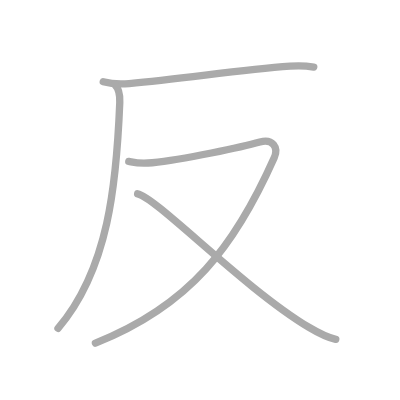
t = 0.00 s
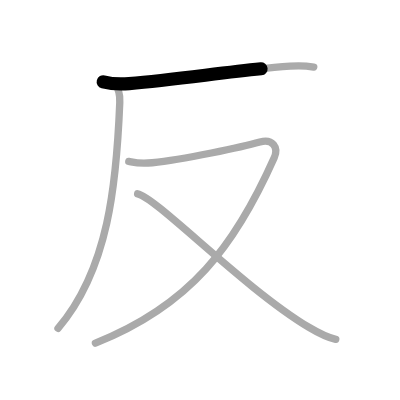
t = 0.75 s
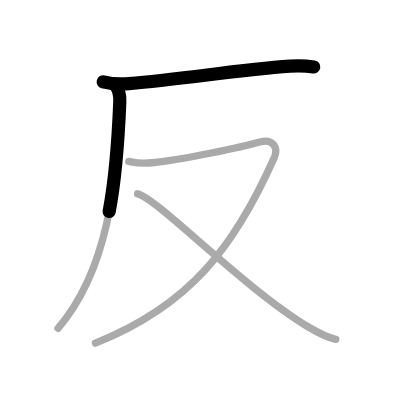
t = 1.50 s
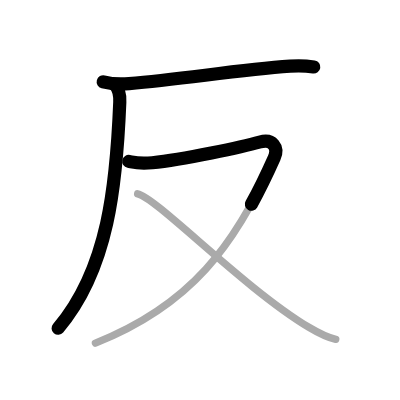
t = 2.50 s
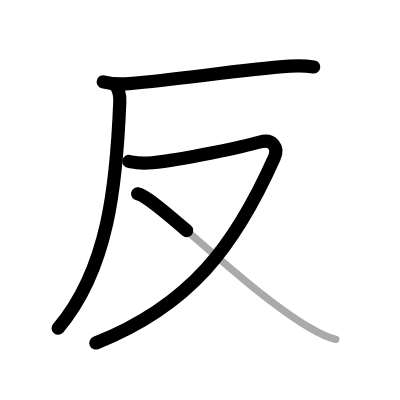
t = 3.25 s
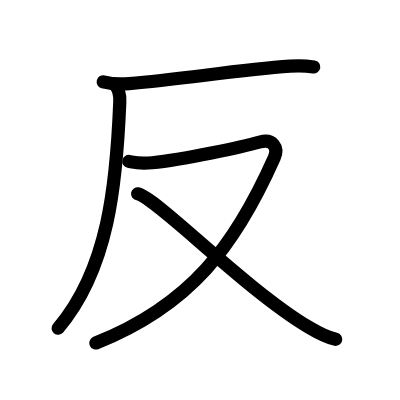
t = 4.00 s

The animated SVG that drew these frames (rendered in a browser with its animation timeline set to each time). Animation: 4 SMIL elements (animate=4); one cycle of 4.00 s.

<?xml version="1.0" standalone="no"?>
<!DOCTYPE svg PUBLIC "-//W3C//DTD SVG 1.1//EN"   "http://www.w3.org/Graphics/SVG/1.1/DTD/svg11.dtd">
<svg width="400px" height="400px"  version="1.1" xmlns="http://www.w3.org/2000/svg">
  <defs>
    <marker id="Triangle" viewBox="0 0 10 10" refX="0" refY="5" markerUnits="strokeWidth" markerWidth="3" style="stroke-opacity:0%;fill:#aaaaaa;" markerHeight="2" orient="auto">
      <path d="M 0 0 L 10 5 L 0 10 z" />
    </marker>
    
    <marker id="Arrow" viewBox="0 0 10 10" refX="5" refY="5" markerUnits="strokeWidth" markerWidth="1.8" style="stroke-opacity:0%;fill:#770000;" markerHeight="2" orient="auto">
      <path d="M 0 4 L 6 4 L 4 1 L 10 5 L 4 9 L 6 6 L 0 6 z" />
        <circle cx="5" cy="5" r="5" />
      </marker>
    
    <marker id="TriangleRed" viewBox="0 0 10 10" refX="0" refY="5" markerUnits="strokeWidth" markerWidth="3" style="stroke-opacity:0%;fill:#CC0000;" markerHeight="2" orient="auto">
      <path d="M 0 0 L 10 5 L 0 10 z" />
    </marker>
    
    <marker id="ArrowRed" viewBox="0 0 10 10" refX="5" refY="5" markerUnits="strokeWidth" markerWidth="1.8" style="stroke-opacity:0%;fill:#CC0000;" markerHeight="2" orient="auto">
      <path d="M 0 4 L 6 4 L 4 1 L 10 5 L 4 9 L 6 6 L 0 6 z" />
        <circle cx="5" cy="5" r="5" />
      </marker>
    
  </defs>
  
  <path style="fill:#ffffff; fill-opacity:100%; fill-rule:evenodd; stroke-width:0;" d="M 0 0 L 400px 0 L 400px 400px L 0 400px L 0 0" />

  <g transform="scale(3.6697247706422 3.6697247706422)">
<path style="fill:none; fill-opacity:0%; fill-rule:evenodd; stroke:#aaaaaa; stroke-opacity:100%; stroke-width: 1.5pt; stroke-linejoin:round; stroke-linecap:round;" d="M28.13 22.29c1.84 0.48 5.22 0.64 7.06 0.48C50 21.5 64.62 19.12 79.06 18.04c3.06-0.23 4.91-0.02 6.44 0.22"></path>
<path style="fill:none; fill-opacity:0%; fill-rule:evenodd; stroke:#aaaaaa; stroke-opacity:100%; stroke-width: 1.5pt; stroke-linejoin:round; stroke-linecap:round;" d="M31.24 23c1.13 1.13 1.49 2.69 1.4 4.89C31.75 50 29.62 73.25 15.81 89.47"></path>
<path style="fill:none; fill-opacity:0%; fill-rule:evenodd; stroke:#aaaaaa; stroke-opacity:100%; stroke-width: 1.5pt; stroke-linejoin:round; stroke-linecap:round;" d="M35.09 43.98c1.81 0.37 2.76 0.74 6.4 0.37C49.88 43.5 66.25 40 70.83 38.7c3.42-0.97 5.17 1.43 3.89 4.31C64.06 66.95 51.88 83.25 26 93.51"></path>
<path style="fill:none; fill-opacity:0%; fill-rule:evenodd; stroke:#aaaaaa; stroke-opacity:100%; stroke-width: 1.5pt; stroke-linejoin:round; stroke-linecap:round;" d="M37.5 52.82c5.09 0.96 28.95 25.78 46.67 36.36c2.76 1.65 4.77 2.74 7.33 3.29"></path>

<path style="fill:none; fill-opacity:0%; fill-rule:evenodd; stroke:#000000; stroke-opacity:100%; stroke-width: 2.7pt; stroke-linejoin:round; stroke-linecap:round;" d="M28.13 22.29c1.84 0.48 5.22 0.64 7.06 0.48C50 21.5 64.62 19.12 79.06 18.04c3.06-0.23 4.91-0.02 6.44 0.22" pathLength="100" stroke-dashoffset="100" stroke-dasharray="100 105"><animate id="dashAnim1" attributeName="stroke-dashoffset" from="100" to="0" dur="1s" calcMode="linear" fill="freeze"/></path>
<path style="fill:none; fill-opacity:0%; fill-rule:evenodd; stroke:#000000; stroke-opacity:100%; stroke-width: 2.7pt; stroke-linejoin:round; stroke-linecap:round;" d="M31.24 23c1.13 1.13 1.49 2.69 1.4 4.89C31.75 50 29.62 73.25 15.81 89.47" pathLength="100" stroke-dashoffset="100" stroke-dasharray="100 105"><animate id="dashAnim2" attributeName="stroke-dashoffset" from="100" to="0" dur="1s" calcMode="linear" begin="dashAnim1.end" fill="freeze"/></path>
<path style="fill:none; fill-opacity:0%; fill-rule:evenodd; stroke:#000000; stroke-opacity:100%; stroke-width: 2.7pt; stroke-linejoin:round; stroke-linecap:round;" d="M35.09 43.98c1.81 0.37 2.76 0.74 6.4 0.37C49.88 43.5 66.25 40 70.83 38.7c3.42-0.97 5.17 1.43 3.89 4.31C64.06 66.95 51.88 83.25 26 93.51" pathLength="100" stroke-dashoffset="100" stroke-dasharray="100 105"><animate id="dashAnim3" attributeName="stroke-dashoffset" from="100" to="0" dur="1s" calcMode="linear" begin="dashAnim2.end" fill="freeze"/></path>
<path style="fill:none; fill-opacity:0%; fill-rule:evenodd; stroke:#000000; stroke-opacity:100%; stroke-width: 2.7pt; stroke-linejoin:round; stroke-linecap:round;" d="M37.5 52.82c5.09 0.96 28.95 25.78 46.67 36.36c2.76 1.65 4.77 2.74 7.33 3.29" pathLength="100" stroke-dashoffset="100" stroke-dasharray="100 105"><animate id="dashAnim4" attributeName="stroke-dashoffset" from="100" to="0" dur="1s" calcMode="linear" begin="dashAnim3.end" fill="freeze"/></path>

</g>

</svg>  
          
